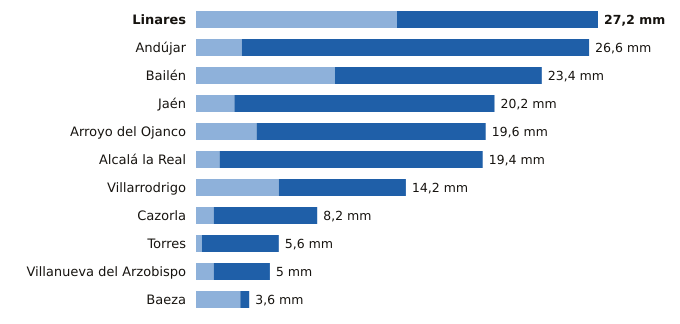

Data behind this chart, as committed beside it:
estacion, provincia, indicativo, mm_6_dias_anteriores, mm_hoy, mm_7_dias, horas_de_hoy
Linares, Jaén, 5279X, 13.6, 13.6, 27.2, 20
Andújar, Jaén, 5298X, 3.1, 23.5, 26.6, 21
Bailén, Jaén, 5281X, 9.4, 14.0, 23.4, 20
Jaén, Jaén, 5270B, 2.6, 17.6, 20.2, 21
Arroyo del Ojanco, Jaén, 5181D, 4.1, 15.5, 19.6, 21
Alcalá la Real, Jaén, 5406X, 1.6, 17.8, 19.4, 21
Villarrodrigo, Jaén, 5192, 5.6, 8.6, 14.2, 21
Cazorla, Jaén, 5038Y, 1.2, 7.0, 8.2, 21
Torres, Jaén, 5165X, 0.4, 5.2, 5.6, 20
Villanueva del Arzobispo, Jaén, 5210X, 1.2, 3.8, 5.0, 20
Baeza, Jaén, 5164B, 3.0, 0.6, 3.6, 21
